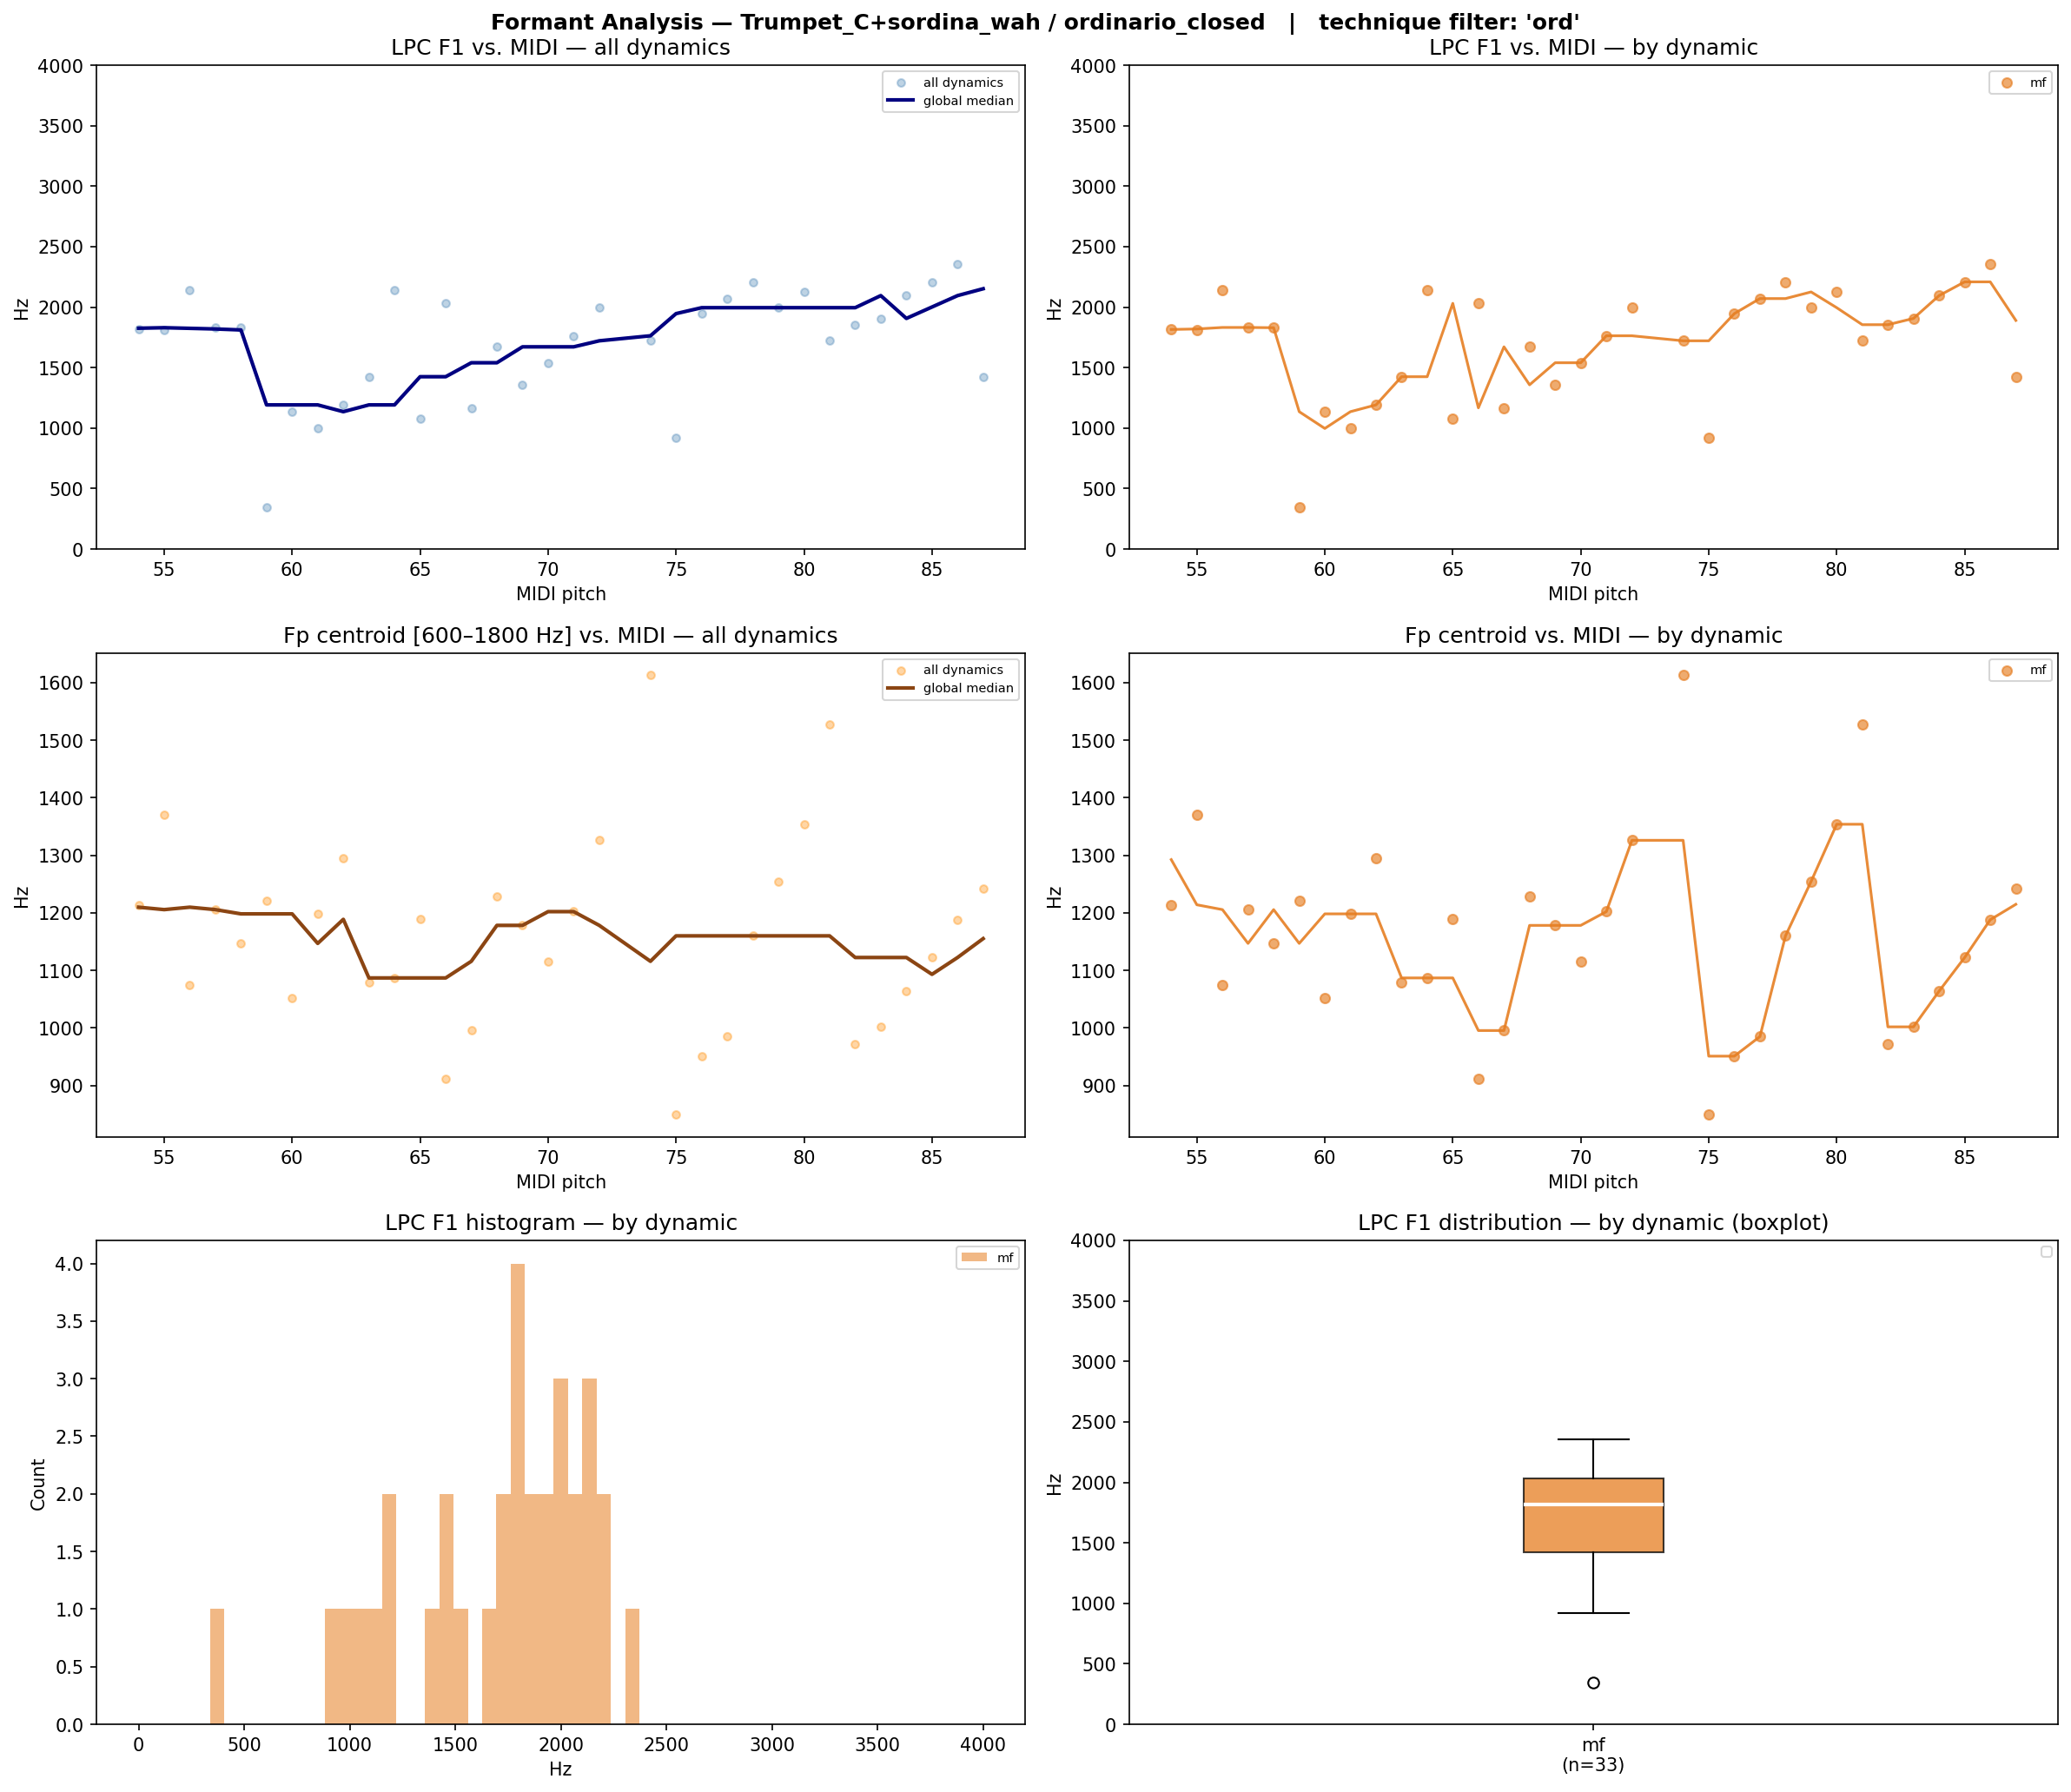

Data behind this chart, as committed beside it:
filename, instrument, technique, note, dynamic, midi, lpc_F1, lpc_F2, lpc_F3, fp_centroid, cep_F1_order40, cep_F1_order80, cep_F1_order160
TpC+SW-ord_closed-A#3-mf-N-N.wav, TpC+SW, ord_closed, A#3, mf, 58, 1830, 3538, , 1147, 3510, 3661, 1798
TpC+SW-ord_closed-A#4-mf-N-N.wav, TpC+SW, ord_closed, A#4, mf, 70, 1540, 2059, , 1116, 3585, 1809, 1863
TpC+SW-ord_closed-A#5-mf-N-N.wav, TpC+SW, ord_closed, A#5, mf, 82, 1855, 3842, , 972.5, 2164, 1960, 1873
TpC+SW-ord_closed-A3-mf-N-N.wav, TpC+SW, ord_closed, A3, mf, 57, 1832, 3512, , 1206, 3499, 3650, 183.0
TpC+SW-ord_closed-A4-mf-N-N.wav, TpC+SW, ord_closed, A4, mf, 69, 1358, 1990, , 1178, 3542, 958.2, 893.6
TpC+SW-ord_closed-A5-mf-N-N.wav, TpC+SW, ord_closed, A5, mf, 81, 1726, 3367, , 1528, 2100, 1841, 1776
TpC+SW-ord_closed-B3-mf-N-N.wav, TpC+SW, ord_closed, B3, mf, 59, 343.6, 1952, , 1220, 3499, 3671, 193.8
TpC+SW-ord_closed-B4-mf-N-N.wav, TpC+SW, ord_closed, B4, mf, 71, 1763, 2735, , 1202, 2078, 2261, 2024
TpC+SW-ord_closed-B5-mf-N-N.wav, TpC+SW, ord_closed, B5, mf, 83, 1906, , , 1002, 2153, 2035, 1970
TpC+SW-ord_closed-C#4-mf-N-N.wav, TpC+SW, ord_closed, C#4, mf, 61, 996.9, 2116, , 1198, 2024, 1820, 1712
TpC+SW-ord_closed-C#6-mf-N-N.wav, TpC+SW, ord_closed, C#6, mf, 85, 2208, 2822, , 1122, 2153, 2196, 2186
TpC+SW-ord_closed-C4-mf-N-N.wav, TpC+SW, ord_closed, C4, mf, 60, 1136, 1895, , 1052, 3531, 1820, 1798
TpC+SW-ord_closed-C5-mf-N-N.wav, TpC+SW, ord_closed, C5, mf, 72, 1995, 2615, , 1326, 2046, 1830, 2121
TpC+SW-ord_closed-C6-mf-N-N.wav, TpC+SW, ord_closed, C6, mf, 84, 2095, 3359, , 1064, 2229, 2164, 2110
TpC+SW-ord_closed-D#4-mf-N-N.wav, TpC+SW, ord_closed, D#4, mf, 63, 1425, 1940, , 1079, 3542, 1776, 1873
TpC+SW-ord_closed-D#5-mf-N-N.wav, TpC+SW, ord_closed, D#5, mf, 75, 918.3, 1887, , 849.2, 2056, 1852, 1852
TpC+SW-ord_closed-D#6-mf-N-N.wav, TpC+SW, ord_closed, D#6, mf, 87, 1425, 2582, , 1242, 2390, 2422, 2466
TpC+SW-ord_closed-D4-mf-N-N.wav, TpC+SW, ord_closed, D4, mf, 62, 1192, 1926, , 1295, 2067, 1873, 1776
TpC+SW-ord_closed-D5-mf-N-N.wav, TpC+SW, ord_closed, D5, mf, 74, 1721, 2336, , 1614, 2067, 1809, 1776
TpC+SW-ord_closed-D6-mf-N-N.wav, TpC+SW, ord_closed, D6, mf, 86, 2354, , , 1188, 2293, 2336, 2358
TpC+SW-ord_closed-E4-mf-N-N.wav, TpC+SW, ord_closed, E4, mf, 64, 2142, 2664, , 1087, 2013, 1863, 678.3
TpC+SW-ord_closed-E5-mf-N-N.wav, TpC+SW, ord_closed, E5, mf, 76, 1946, , , 950.9, 2003, 1992, 1992
TpC+SW-ord_closed-F#3-mf-N-N.wav, TpC+SW, ord_closed, F#3, mf, 54, 1819, 1854, , 1214, 3521, 1776, 183.0
TpC+SW-ord_closed-F#4-mf-N-N.wav, TpC+SW, ord_closed, F#4, mf, 66, 2031, , , 911.8, 2056, 2315, 742.9
TpC+SW-ord_closed-F#5-mf-N-N.wav, TpC+SW, ord_closed, F#5, mf, 78, 2204, , , 1160, 2056, 2196, 2196
TpC+SW-ord_closed-F4-mf-N-N.wav, TpC+SW, ord_closed, F4, mf, 65, 1074, 2070, , 1189, 2013, 1884, 1766
TpC+SW-ord_closed-F5-mf-N-N.wav, TpC+SW, ord_closed, F5, mf, 77, 2070, , , 984.9, 2035, 2089, 2110
TpC+SW-ord_closed-G#3-mf-N-N.wav, TpC+SW, ord_closed, G#3, mf, 56, 2140, 2143, , 1075, 2089, 2272, 2261
TpC+SW-ord_closed-G#4-mf-N-N.wav, TpC+SW, ord_closed, G#4, mf, 68, 1672, 2087, , 1229, 2078, 1981, 2121
TpC+SW-ord_closed-G#5-mf-N-N.wav, TpC+SW, ord_closed, G#5, mf, 80, 2125, 2371, , 1354, 2110, 2401, 1690
TpC+SW-ord_closed-G3-mf-N-N.wav, TpC+SW, ord_closed, G3, mf, 55, 1811, 1992, , 1371, 2035, 1970, 1809
TpC+SW-ord_closed-G4-mf-N-N.wav, TpC+SW, ord_closed, G4, mf, 67, 1167, 2972, , 995.4, 2003, 1863, 786.0
TpC+SW-ord_closed-G5-mf-N-N.wav, TpC+SW, ord_closed, G5, mf, 79, 1995, , , 1254, 1949, 1658, 1583
